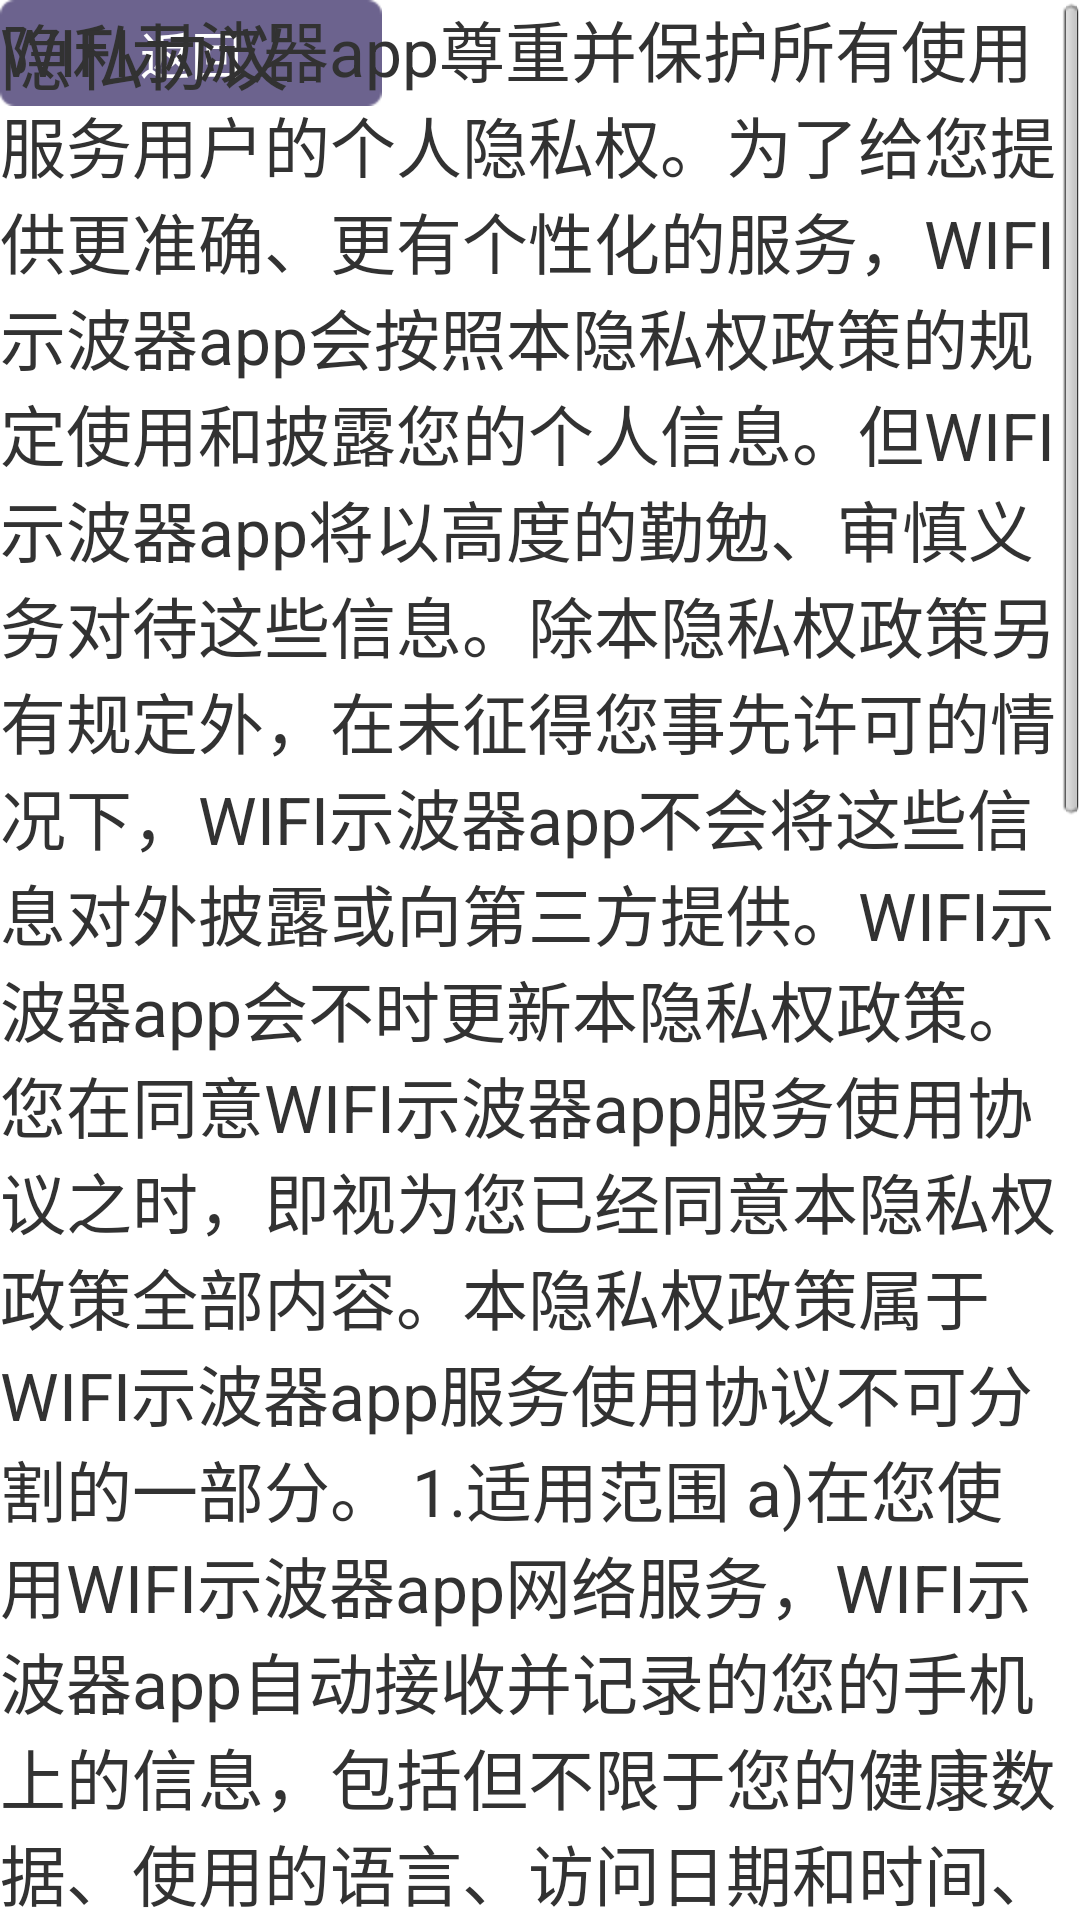

This screen was rendered from an Android layout file. Write that file and the resources it references.
<!-- AndroidManifest.xml: application theme AppTheme -->
<!-- res/layout/activity_agreement.xml -->
<?xml version="1.0" encoding="utf-8"?>
<RelativeLayout xmlns:android="http://schemas.android.com/apk/res/android"
    android:layout_width="match_parent"
    android:layout_height="match_parent"
    android:background="#F1F1F1" >

    <ImageView
        android:id="@+id/iv_bg_agreement"
        android:layout_width="wrap_content"
        android:layout_height="match_parent"
        android:layout_alignParentBottom="true"
        android:layout_marginBottom="-14dp"
        android:scaleType="fitXY"
        android:src="@drawable/bg"
        />

    <TextView
        android:id="@+id/tv_return"
        android:layout_width="wrap_content"
        android:layout_height="wrap_content"
        android:text="返回"
        android:textSize="17dp"
        android:textColor="@color/white"
        android:gravity="center"
        android:background="@drawable/login_btn_purple"
        android:onClick="OnClick"/>

    <TextView
        android:id="@+id/tv_agreement_title"
        android:layout_width="wrap_content"
        android:layout_height="wrap_content"
        android:text="@string/userAgreementTitle"
        android:textSize="24dp"/>

    <ScrollView
        android:id="@+id/sv_agreement"
        android:layout_width="wrap_content"
        android:layout_height="match_parent">

        <TextView
            android:id="@+id/tv_agreement"
            android:layout_width="wrap_content"
            android:layout_height="wrap_content"
            android:text="@string/userAgreement"
            android:textSize="22dp"/>

    </ScrollView>

</RelativeLayout>
<!-- resources referenced by this layout -->
<resources>
  <color name="white">#FFF</color>
  <!-- drawable bg: jpg bitmap (drawable-hdpi, 46843 bytes) -->
  <!-- drawable login_btn_purple: png bitmap (drawable-hdpi, 1244 bytes) -->
  <string name="userAgreement">
  WIFI示波器app尊重并保护所有使用服务用户的个人隐私权。为了给您提供更准确、更有个性化的服务，WIFI示波器app会按照本隐私权政策的规定使用和披露您的个人信息。但WIFI示波器app将以高度的勤勉、审慎义务对待这些信息。除本隐私权政策另有规定外，在未征得您事先许可的情况下，WIFI示波器app不会将这些信息对外披露或向第三方提供。WIFI示波器app会不时更新本隐私权政策。您在同意WIFI示波器app服务使用协议之时，即视为您已经同意本隐私权政策全部内容。本隐私权政策属于WIFI示波器app服务使用协议不可分割的一部分。
  1.适用范围
  a)在您使用WIFI示波器app网络服务，WIFI示波器app自动接收并记录的您的手机上的信息，包括但不限于您的健康数据、使用的语言、访问日期和时间、软硬件特征信息及您需求的网页记录等数据。
  2.信息的使用
  a) WIFI示波器app不会向任何无关第三方提供、出售、出租、分享或交易您的个人信息，除非事先得到您的许可，或该第三方和WIFI示波器app（含WIFI示波器关联公司）单独或共同为您提供服务，且在该服务结束后，其将被禁止访问包括其以前能够访问的所有这些资料。
  3.信息披露
  a)WIFI示波器app不会将您的信息披露给不受信任的第三方；
  b)根据法律的有关规定，或者行政或司法机构的要求，向第三方或者行政、司法机构披露；
  c)如您出现违反中国有关法律、法规或者相关规则的情况，需要向第三方披露。
  4.信息存储和交换
  WIFI示波器app收集的有关您的信息和资料将保存在WIFI示波器app及（或）其关联公司的服务器上，这些信息和资料可能传送至您所在国家、地区或WIFI示波器app收集信息和资料所在地的境外并在境外被访问、存储和展示。
  5.信息安全
  a)WIFI示波器app设有安全保护功能，虽有安全措施，但同时也请您注意在信息网络上不存在“完善的安全措施”。</string>
  <string name="userAgreementTitle">隐私协议</string>
  <style name="AppTheme" parent="AppBaseTheme">
          
      </style>
  <style name="AppBaseTheme" parent="android:Theme.Light">
          
      </style>
</resources>
